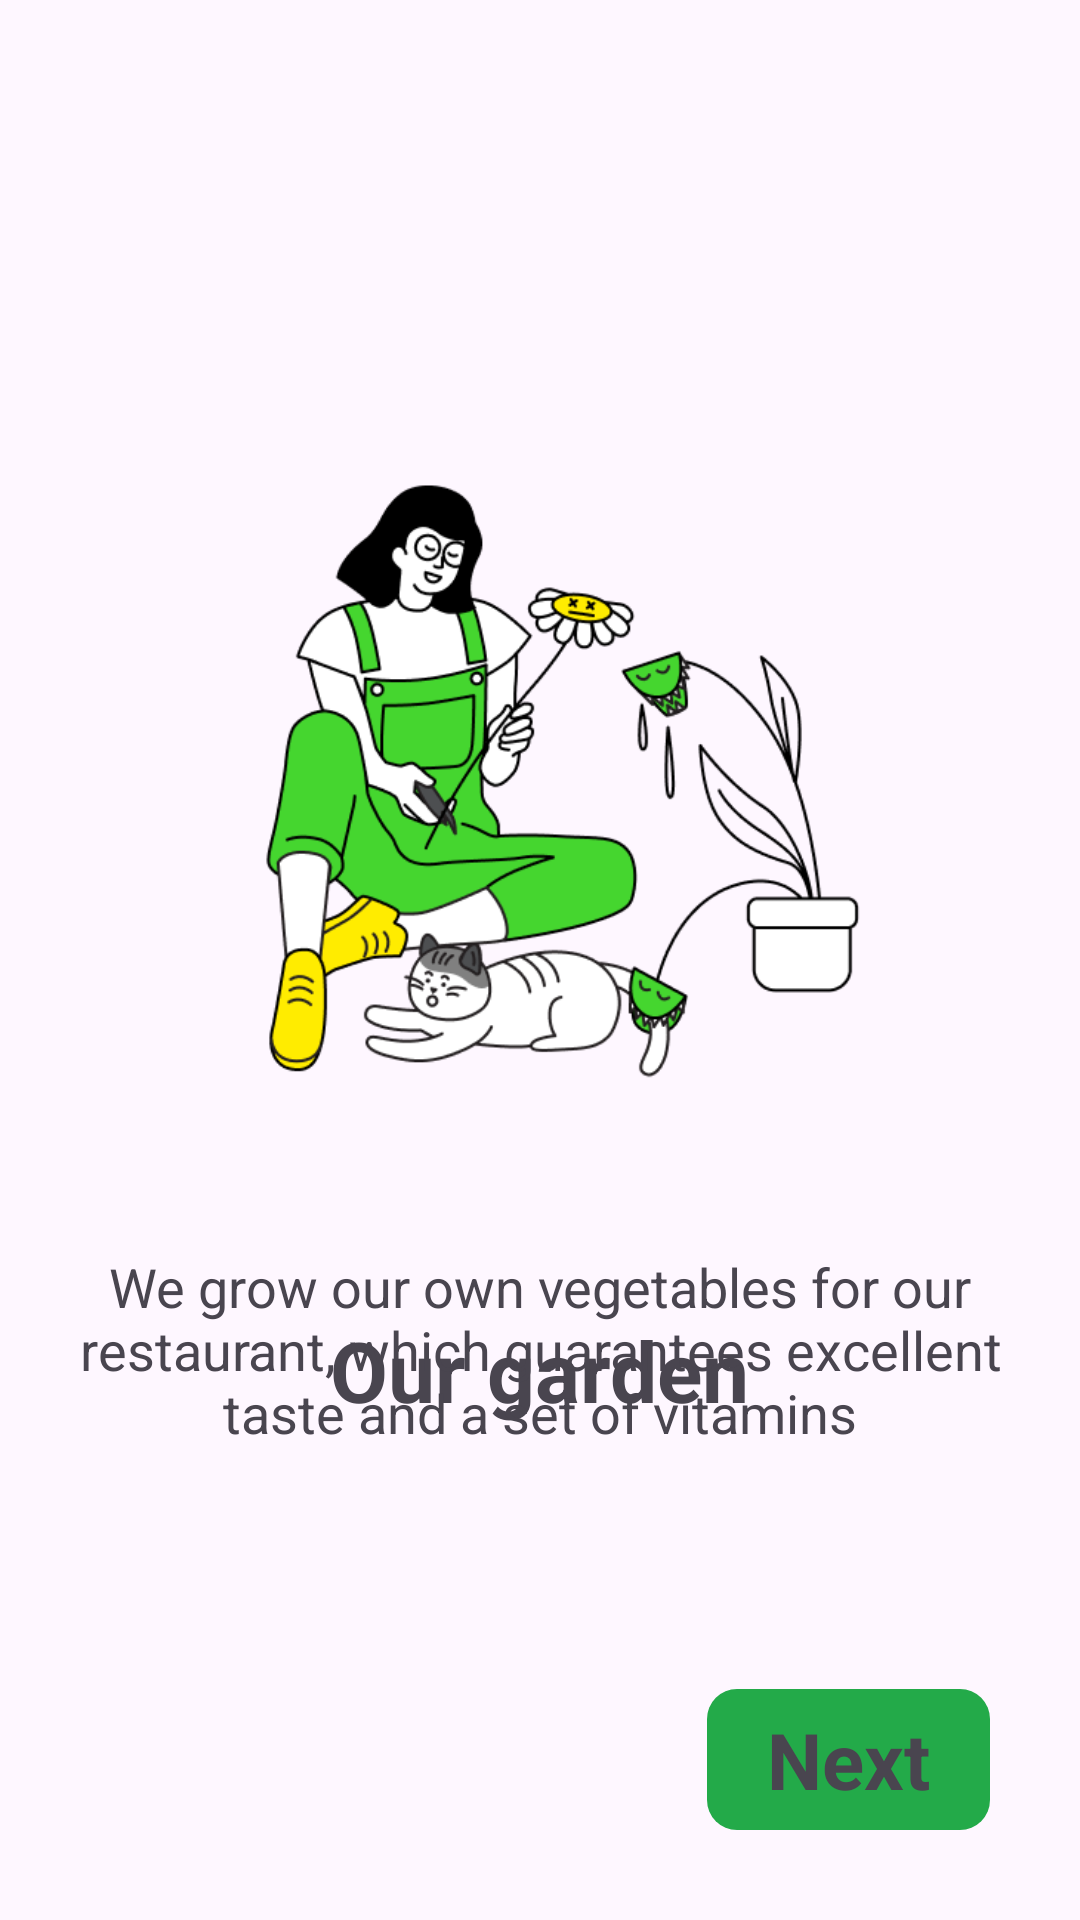

Android layout source for this screen:
<!-- AndroidManifest.xml: application theme Theme.Grigarage -->
<!-- res/layout/fragment_second_screen.xml -->
<?xml version="1.0" encoding="utf-8"?>
<androidx.constraintlayout.widget.ConstraintLayout xmlns:android="http://schemas.android.com/apk/res/android"
    xmlns:app="http://schemas.android.com/apk/res-auto"
    xmlns:tools="http://schemas.android.com/tools"
    android:layout_width="match_parent"
    android:layout_height="match_parent"
    tools:context=".onboarding.screens.SecondScreen">

    <ImageView
        android:id="@+id/image"
        android:layout_width="350dp"
        android:layout_height="350dp"
        android:layout_marginTop="80dp"
        android:src="@drawable/plants_care"
        app:layout_constraintEnd_toEndOf="parent"
        app:layout_constraintStart_toStartOf="parent"
        app:layout_constraintTop_toTopOf="parent" />

    <TextView
        android:id="@+id/textView3"
        android:layout_width="wrap_content"
        android:layout_height="wrap_content"
        android:layout_marginTop="8dp"
        android:text="@string/our_garden"
        android:textSize="28sp"
        android:textStyle="bold"
        app:layout_constraintEnd_toEndOf="@+id/image"
        app:layout_constraintStart_toStartOf="@+id/image"
        app:layout_constraintTop_toBottomOf="@+id/image" />

    <TextView
        android:id="@+id/textView4"
        android:layout_width="0dp"
        android:layout_height="wrap_content"
        android:layout_marginBottom="80dp"
        android:gravity="center"
        android:text="@string/garden_text"
        android:textSize="18sp"
        app:layout_constraintBottom_toTopOf="@+id/bNext"
        app:layout_constraintEnd_toEndOf="@+id/image"
        app:layout_constraintStart_toStartOf="@+id/image" />

    <TextView
        android:id="@+id/bNext"
        android:layout_width="wrap_content"
        android:layout_height="wrap_content"
        android:layout_marginEnd="30dp"
        android:layout_marginBottom="30dp"
        android:background="@drawable/button_rounded"
        android:paddingHorizontal="20dp"
        android:paddingVertical="6dp"
        android:text="@string/next_page"
        android:textSize="26sp"
        android:textStyle="bold"
        app:layout_constraintBottom_toBottomOf="parent"
        app:layout_constraintEnd_toEndOf="parent" />
</androidx.constraintlayout.widget.ConstraintLayout>
<!-- resources referenced by this layout -->
<resources>
  <!-- drawable button_rounded (drawable) -->
  <?xml version="1.0" encoding="utf-8"?>
  <selector xmlns:android="http://schemas.android.com/apk/res/android">
      <item>
          <shape>
              <solid android:color="@color/green"/>
              <corners android:radius="10.0dip" />
          </shape>
      </item>
  </selector>
  <!-- drawable plants_care: png bitmap (drawable, 49162 bytes) -->
  <string name="garden_text">We grow our own vegetables for our restaurant, which guarantees excellent taste and a set of vitamins</string>
  <string name="next_page">Next</string>
  <string name="our_garden">Our garden</string>
  <style name="Theme.Grigarage" parent="Base.Theme.Grigarage" />
  <color name="green">#23AA49</color>
  <style name="Base.Theme.Grigarage" parent="Theme.Material3.DayNight.NoActionBar">
          
          
      </style>
</resources>
